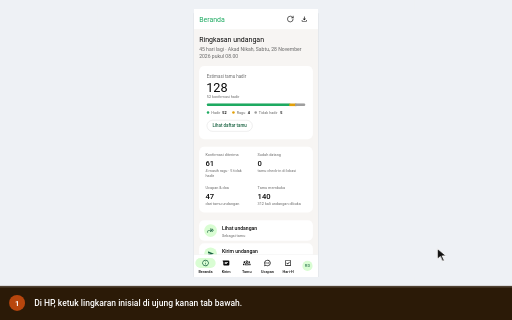
t = 0.00 s
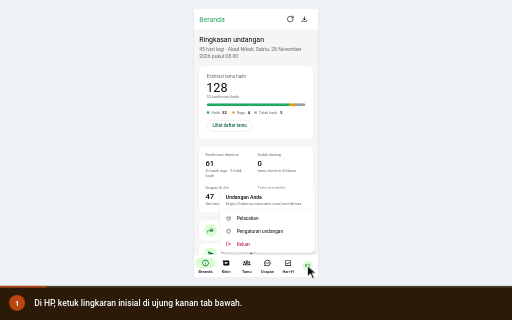
t = 1.67 s
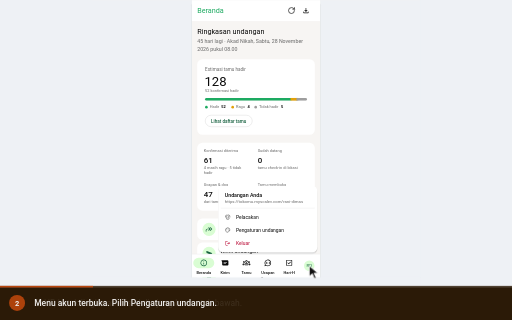
t = 3.33 s
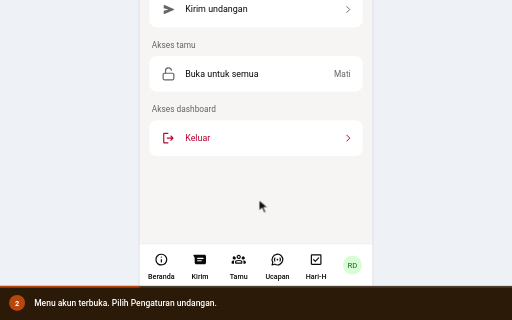
t = 5.00 s
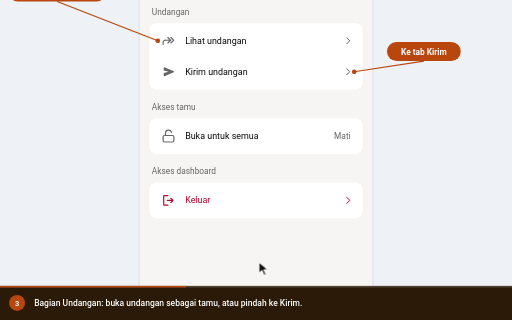
t = 6.67 s
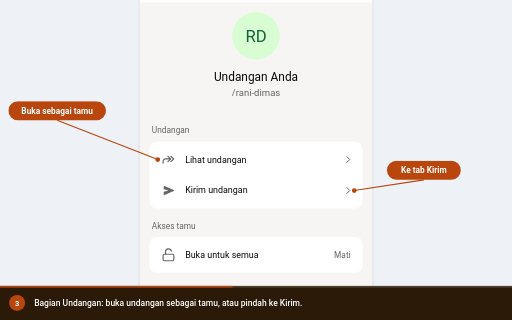
t = 8.33 s

The animated SVG that drew these frames (rendered in a browser with its animation timeline set to each time). Animation: 21 CSS @keyframes rules; frames cover the first 8.33 s, repeats indefinitely.

<svg xmlns="http://www.w3.org/2000/svg" viewBox="0 0 960 600" width="960" height="600" role="img" aria-labelledby="ttl dsc" font-family='Roboto,-apple-system,BlinkMacSystemFont,"Segoe UI",system-ui,sans-serif' data-total="18.8" data-steps="0,3.2,6.4,10,13.6">
<title id="ttl">Membuka Pengaturan undangan dan Buka untuk semua</title>
<desc id="dsc">1. Di HP, ketuk lingkaran inisial di ujung kanan tab bawah. 2. Menu akun terbuka. Pilih Pengaturan undangan. 3. Bagian Undangan: buka undangan sebagai tamu, atau pindah ke Kirim. 4. Ketuk Buka untuk semua: undangan khusus terbuka tanpa tautan tamu. 5. Ketuk lagi untuk kembali khusus tamu. Status kembali Mati.</desc>
<style>#world{transform:translate(-78.14px,-366.14px) scale(1.1163);animation:cam 18.8s infinite}@keyframes cam{0%{transform:translate(182.22px,0px) scale(0.5956);animation-timing-function:cubic-bezier(0.77,0,0.175,1)}3.191%{transform:translate(182.22px,0px) scale(0.5956)}17.021%{transform:translate(182.22px,0px) scale(0.5956);animation-timing-function:cubic-bezier(0.77,0,0.175,1)}20.213%{transform:translate(-78.14px,-437.58px) scale(1.1163)}34.043%{transform:translate(-78.14px,-437.58px) scale(1.1163);animation-timing-function:cubic-bezier(0.77,0,0.175,1)}37.234%{transform:translate(-78.14px,-98.23px) scale(1.1163)}53.191%{transform:translate(-78.14px,-98.23px) scale(1.1163);animation-timing-function:cubic-bezier(0.77,0,0.175,1)}56.383%{transform:translate(-78.14px,-366.14px) scale(1.1163)}72.34%{transform:translate(-78.14px,-366.14px) scale(1.1163);animation-timing-function:cubic-bezier(0.77,0,0.175,1)}75.532%{transform:translate(-78.14px,-366.14px) scale(1.1163)}97.606%{transform:translate(-78.14px,-366.14px) scale(1.1163);animation-timing-function:cubic-bezier(0.77,0,0.175,1)}100%{transform:translate(182.22px,0px) scale(0.5956)}}
#e-menu{transform-origin:662px 837px;opacity:0;transform:scale(.96);animation:v0 18.8s infinite}@keyframes v0{0%{opacity:0;transform:scale(.96)}6.596%{opacity:0;transform:scale(.96);animation-timing-function:cubic-bezier(0.23,1,0.32,1)}7.979%{opacity:1;transform:none}34.043%{opacity:1;transform:none;animation-timing-function:cubic-bezier(0.23,1,0.32,1)}34.894%{opacity:0;transform:scale(.96)}97.606%{opacity:0;transform:scale(.96)}100%{opacity:0;transform:scale(.96)}}
#e-set{transform-box:fill-box;transform-origin:center;opacity:1;animation:v1 18.8s infinite}@keyframes v1{0%{opacity:0}23.617%{opacity:0;animation-timing-function:cubic-bezier(0.23,1,0.32,1)}25%{opacity:1}97.606%{opacity:1}100%{opacity:0}}
#e-off{transform-box:fill-box;transform-origin:center;opacity:1;transform:none;animation:v2 18.8s infinite}@keyframes v2{0%{opacity:0;transform:translateY(8px)}23.617%{opacity:0;transform:translateY(8px);animation-timing-function:cubic-bezier(0.23,1,0.32,1)}25%{opacity:1;transform:none}97.606%{opacity:1;transform:none}100%{opacity:0;transform:translateY(8px)}}
#e-on{transform-box:fill-box;transform-origin:center;opacity:1;transform:none;animation:v3 18.8s infinite}@keyframes v3{0%{opacity:0;transform:translateY(8px)}60.532%{opacity:0;transform:translateY(8px);animation-timing-function:cubic-bezier(0.23,1,0.32,1)}61.915%{opacity:1;transform:none}97.606%{opacity:1;transform:none}100%{opacity:0;transform:translateY(8px)}}
#e-off2{transform-box:fill-box;transform-origin:center;opacity:1;transform:none;animation:v4 18.8s infinite}@keyframes v4{0%{opacity:0;transform:translateY(8px)}79.681%{opacity:0;transform:translateY(8px);animation-timing-function:cubic-bezier(0.23,1,0.32,1)}81.064%{opacity:1;transform:none}97.606%{opacity:1;transform:none}100%{opacity:0;transform:translateY(8px)}}
#e-n1{transform-box:fill-box;transform-origin:center;opacity:0;transform:translateY(8px);animation:v5 18.8s infinite}@keyframes v5{0%{opacity:0;transform:translateY(8px)}34.043%{opacity:0;transform:translateY(8px);animation-timing-function:cubic-bezier(0.23,1,0.32,1)}35.426%{opacity:1;transform:none}53.191%{opacity:1;transform:none;animation-timing-function:cubic-bezier(0.23,1,0.32,1)}54.043%{opacity:0;transform:translateY(8px)}97.606%{opacity:0;transform:translateY(8px)}100%{opacity:0;transform:translateY(8px)}}
#e-n2{transform-box:fill-box;transform-origin:center;opacity:0;transform:translateY(8px);animation:v6 18.8s infinite}@keyframes v6{0%{opacity:0;transform:translateY(8px)}34.043%{opacity:0;transform:translateY(8px);animation-timing-function:cubic-bezier(0.23,1,0.32,1)}35.426%{opacity:1;transform:none}53.191%{opacity:1;transform:none;animation-timing-function:cubic-bezier(0.23,1,0.32,1)}54.043%{opacity:0;transform:translateY(8px)}97.606%{opacity:0;transform:translateY(8px)}100%{opacity:0;transform:translateY(8px)}}
#e-tOn{transform-box:fill-box;transform-origin:center;opacity:0;transform:translateY(24px);animation:v7 18.8s infinite}@keyframes v7{0%{opacity:0;transform:translateY(24px)}60.532%{opacity:0;transform:translateY(24px);animation-timing-function:cubic-bezier(0.23,1,0.32,1)}61.915%{opacity:1;transform:none}72.34%{opacity:1;transform:none;animation-timing-function:cubic-bezier(0.23,1,0.32,1)}73.191%{opacity:0;transform:translateY(24px)}97.606%{opacity:0;transform:translateY(24px)}100%{opacity:0;transform:translateY(24px)}}
#e-tOff{transform-box:fill-box;transform-origin:center;opacity:1;transform:none;animation:v8 18.8s infinite}@keyframes v8{0%{opacity:0;transform:translateY(24px)}79.681%{opacity:0;transform:translateY(24px);animation-timing-function:cubic-bezier(0.23,1,0.32,1)}81.064%{opacity:1;transform:none}97.606%{opacity:1;transform:none}100%{opacity:0;transform:translateY(24px)}}
#cur{animation:cur 18.8s infinite}@keyframes cur{0%{transform:translate(820px,466px);animation-timing-function:cubic-bezier(0.77,0,0.175,1)}5.957%{transform:translate(576.5px,498.5px);animation-timing-function:cubic-bezier(0.77,0,0.175,1)}17.021%{transform:translate(576.5px,498.5px);animation-timing-function:cubic-bezier(0.77,0,0.175,1)}20.213%{transform:translate(660.8px,496.7px);animation-timing-function:cubic-bezier(0.77,0,0.175,1)}22.979%{transform:translate(485.6px,375.1px);animation-timing-function:cubic-bezier(0.77,0,0.175,1)}34.043%{transform:translate(485.6px,375.1px);animation-timing-function:cubic-bezier(0.77,0,0.175,1)}37.234%{transform:translate(485.6px,714.4px);animation-timing-function:cubic-bezier(0.77,0,0.175,1)}53.191%{transform:translate(485.6px,714.4px);animation-timing-function:cubic-bezier(0.77,0,0.175,1)}56.383%{transform:translate(485.6px,446.5px);animation-timing-function:cubic-bezier(0.77,0,0.175,1)}59.894%{transform:translate(480px,209.9px);animation-timing-function:cubic-bezier(0.77,0,0.175,1)}72.34%{transform:translate(480px,209.9px);animation-timing-function:cubic-bezier(0.77,0,0.175,1)}79.043%{transform:translate(480px,209.9px);animation-timing-function:cubic-bezier(0.77,0,0.175,1)}97.606%{transform:translate(480px,209.9px);animation-timing-function:cubic-bezier(0.77,0,0.175,1)}100%{transform:translate(820px,466px);animation-timing-function:cubic-bezier(0.77,0,0.175,1)}}
#r0{opacity:0;transform-origin:576.5px 498.5px;animation:r0 18.8s infinite}@keyframes r0{0%,5.957%{opacity:0;transform:scale(.4);animation-timing-function:cubic-bezier(0.23,1,0.32,1)}6.223%{opacity:1}8.883%{opacity:0;transform:scale(1.5)}100%{opacity:0}}
#r1{opacity:0;transform-origin:485.6px 375.1px;animation:r1 18.8s infinite}@keyframes r1{0%,22.979%{opacity:0;transform:scale(.4);animation-timing-function:cubic-bezier(0.23,1,0.32,1)}23.245%{opacity:1}25.904%{opacity:0;transform:scale(1.5)}100%{opacity:0}}
#r3{opacity:0;transform-origin:480px 209.9px;animation:r3 18.8s infinite}@keyframes r3{0%,59.894%{opacity:0;transform:scale(.4);animation-timing-function:cubic-bezier(0.23,1,0.32,1)}60.16%{opacity:1}62.819%{opacity:0;transform:scale(1.5)}100%{opacity:0}}
#r4{opacity:0;transform-origin:480px 209.9px;animation:r4 18.8s infinite}@keyframes r4{0%,79.043%{opacity:0;transform:scale(.4);animation-timing-function:cubic-bezier(0.23,1,0.32,1)}79.309%{opacity:1}81.968%{opacity:0;transform:scale(1.5)}100%{opacity:0}}
#c0,#n0{opacity:0;animation:c0 18.8s infinite}@keyframes c0{0%{opacity:1}17.021%{opacity:1}18.085%{opacity:0}99.734%{opacity:0}100%{opacity:1}}
#c1,#n1{opacity:0;animation:c1 18.8s infinite}@keyframes c1{0%{opacity:0}17.021%{opacity:0}18.085%{opacity:1}34.043%{opacity:1}35.106%{opacity:0}100%{opacity:0}}
#c2,#n2{opacity:0;animation:c2 18.8s infinite}@keyframes c2{0%{opacity:0}34.043%{opacity:0}35.106%{opacity:1}53.191%{opacity:1}54.255%{opacity:0}100%{opacity:0}}
#c3,#n3{opacity:0;animation:c3 18.8s infinite}@keyframes c3{0%{opacity:0}53.191%{opacity:0}54.255%{opacity:1}72.34%{opacity:1}73.404%{opacity:0}100%{opacity:0}}
#c4,#n4{opacity:1;animation:c4 18.8s infinite}@keyframes c4{0%{opacity:0}72.34%{opacity:0}73.404%{opacity:1}97.606%{opacity:1}98.67%{opacity:0}100%{opacity:0}}
#prog{transform-origin:0 0;transform:scaleX(1);animation:prog 18.8s linear infinite}@keyframes prog{0%{transform:scaleX(0)}97.606%{transform:scaleX(1)}100%{transform:scaleX(1)}}
@media (prefers-reduced-motion:reduce){*{animation:none!important}#cur{display:none}}</style>
<defs><clipPath id="stage"><rect x="0" y="0" width="960" height="536"/></clipPath></defs>
<rect x="0" y="0" width="960" height="600" rx="0" fill="#eef1f5"/>
<g clip-path="url(#stage)"><g id="world">
<rect x="0" y="0" width="1000" height="900" rx="0" fill="#eef1f5"/>
<rect x="305" y="34" width="390" height="844" rx="2" fill="rgba(16,24,40,.08)"/><rect x="302" y="40" width="396" height="844" rx="4" fill="rgba(16,24,40,.04)"/>
<rect x="305" y="28" width="390" height="844" rx="0" fill="#f7f5f3"/>
<g transform="translate(305 28)"><rect x="0" y="64" width="390" height="1100" rx="0" fill="#f7f5f3"/><text x="16" y="103" font-size="22" fill="#0a0a0a">Ringkasan undangan</text><text x="16" y="131" font-size="16" fill="#666666"><tspan x="16" dy="0">45 hari lagi · Akad Nikah, Sabtu, 28 November</tspan><tspan x="16" dy="24">2026 pukul 08.00</tspan></text><rect x="16" y="180" width="358" height="230" rx="16" fill="#fff"/><text x="40" y="217" font-size="14" fill="#666666">Estimasi tamu hadir</text><text x="38" y="262" font-size="40" fill="#0a0a0a">128</text><text x="40" y="281" font-size="12" fill="#666666">52 konfirmasi hadir</text><rect x="40" y="298" width="310" height="8" rx="4" fill="#e5e5e5"/><rect x="40" y="298" width="264" height="8" rx="4" fill="#1daa61"/><rect x="300" y="298" width="21" height="8" rx="0" fill="#e3a008"/><rect x="321" y="298" width="29" height="8" rx="4" fill="#9e9e9e"/><rect x="318" y="298" width="6" height="8" rx="0" fill="#9e9e9e"/><circle cx="44" cy="326" r="4" fill="#1daa61"/><text x="54" y="330" font-size="12" fill="#666666">Hadir</text><text x="89" y="330" font-size="12" font-weight="600" fill="#0a0a0a">52</text><circle cx="124" cy="326" r="4" fill="#e3a008"/><text x="134" y="330" font-size="12" fill="#666666">Ragu</text><text x="169" y="330" font-size="12" font-weight="600" fill="#0a0a0a">4</text><circle cx="194" cy="326" r="4" fill="#9e9e9e"/><text x="204" y="330" font-size="12" fill="#666666">Tidak hadir</text><text x="271" y="330" font-size="12" font-weight="600" fill="#0a0a0a">5</text><rect x="40.5" y="350.5" width="143" height="35" rx="18" fill="#fff" stroke="#cccccc" stroke-width="1"/><text x="112" y="373" font-size="14" font-weight="500" fill="#15603e" text-anchor="middle">Lihat daftar tamu</text><rect x="16" y="434" width="358" height="207" rx="16" fill="#fff"/><text x="36" y="462" font-size="12" fill="#666666">Konfirmasi diterima</text><text x="36" y="495" font-size="24" font-weight="500" fill="#0a0a0a">61</text><text x="36" y="514" font-size="12" fill="#666666"><tspan x="36" dy="0">4 masih ragu · 5 tidak</tspan><tspan x="36" dy="16">hadir</tspan></text><text x="200" y="462" font-size="12" fill="#666666">Sudah datang</text><text x="200" y="495" font-size="24" font-weight="500" fill="#0a0a0a">0</text><text x="200" y="514" font-size="12" fill="#666666"><tspan x="200" dy="0">tamu check-in di lokasi</tspan></text><text x="36" y="566" font-size="12" fill="#666666">Ucapan &amp; doa</text><text x="36" y="599" font-size="24" font-weight="500" fill="#0a0a0a">47</text><text x="36" y="618" font-size="12" fill="#666666"><tspan x="36" dy="0">dari tamu undangan</tspan></text><text x="200" y="566" font-size="12" fill="#666666">Tamu membuka</text><text x="200" y="599" font-size="24" font-weight="500" fill="#0a0a0a">140</text><text x="200" y="618" font-size="12" fill="#666666"><tspan x="200" dy="0">312 kali undangan dibuka</tspan></text><rect x="16" y="665" width="358" height="65" rx="16" fill="#fff"/><circle cx="52" cy="698" r="20" fill="#d9fdd3"/><g transform="translate(40 686) scale(1)" fill="#15603e"><path d="M19.18 11 15.3 7.12a.97.97 0 0 1-.3-.7c0-.28.1-.52.3-.72.2-.18.44-.28.71-.28.28 0 .5.1.69.28l4.6 4.6c.1.1.17.2.21.32a1.2 1.2 0 0 1 0 .76.88.88 0 0 1-.21.32l-4.6 4.6a.9.9 0 0 1-.7.29c-.27-.01-.5-.1-.7-.29a1 1 0 0 1-.31-.7.87.87 0 0 1 .29-.7l3.9-3.9Zm-6 1H7c-.83 0-1.54.3-2.13.88A2.9 2.9 0 0 0 4 15v3c0 .28-.1.52-.29.71A.94.94 0 0 1 3 19a.97.97 0 0 1-.71-.29A.97.97 0 0 1 2 18v-3c0-1.38.49-2.56 1.46-3.54A4.82 4.82 0 0 1 7 10h6.18L10.3 7.12a.97.97 0 0 1-.3-.7c0-.28.1-.52.3-.72.2-.18.44-.28.71-.28.28 0 .5.1.69.28l4.6 4.6c.1.1.17.2.21.32a1.2 1.2 0 0 1 0 .76.88.88 0 0 1-.21.32l-4.6 4.6a.9.9 0 0 1-.7.29c-.27-.01-.5-.1-.7-.29a1 1 0 0 1-.31-.7.87.87 0 0 1 .29-.7l2.9-2.9Z"/></g><text x="88" y="697" font-size="16" font-weight="500" fill="#0a0a0a">Lihat undangan</text><text x="88" y="717" font-size="12" fill="#666666">Sebagai tamu</text><rect x="16" y="738" width="358" height="65" rx="16" fill="#fff"/><circle cx="52" cy="771" r="20" fill="#d9fdd3"/><g transform="translate(40 759) scale(1)" fill="#15603e"><path d="M5.4 19.43a.99.99 0 0 1-.95-.1.93.93 0 0 1-.45-.83V14l8-2-8-2V5.5c0-.37.15-.65.45-.84a1 1 0 0 1 .95-.09l15.4 6.5c.42.19.63.5.63.93 0 .43-.21.74-.63.93l-15.4 6.5Z"/></g><text x="88" y="770" font-size="16" font-weight="500" fill="#0a0a0a">Kirim undangan</text><text x="88" y="790" font-size="12" fill="#666666">Tautan per tamu</text><rect x="16" y="811" width="358" height="65" rx="16" fill="#fff"/><circle cx="52" cy="844" r="20" fill="#d9fdd3"/><g transform="translate(40 832) scale(1)" fill="none" stroke="#15603e" stroke-width="2" stroke-linecap="round" stroke-linejoin="round"><path d="M3 7V5a2 2 0 0 1 2-2h2"/><path d="M17 3h2a2 2 0 0 1 2 2v2"/><path d="M21 17v2a2 2 0 0 1-2 2h-2"/><path d="M7 21H5a2 2 0 0 1-2-2v-2"/><path d="M7 12h10"/></g><text x="88" y="843" font-size="16" font-weight="500" fill="#0a0a0a">Scan tamu datang</text><text x="88" y="863" font-size="12" fill="#666666">Di lokasi acara</text><text x="16" y="923" font-size="16" font-weight="500" fill="#0a0a0a">Kabar terbaru</text><text x="362" y="923" font-size="14" font-weight="500" fill="#15603e" text-anchor="end">Lihat semua</text><rect x="16" y="944" width="358" height="152" rx="16" fill="#fff"/><circle cx="61" cy="984" r="24" fill="#e8e0ff"/><text x="61" y="990" font-size="17" fill="#5e47de" text-anchor="middle">DL</text><text x="100" y="979" font-size="16" fill="#0a0a0a">Dewi Lestari</text><text x="351" y="979" font-size="12" font-weight="500" fill="#666666" text-anchor="end">12 Okt</text><g transform="translate(100 989) scale(0.6667)" fill="#15603e"><path d="M16.14 5.86a1 1 0 0 0-1.41.15l-7.99 9.86-3.25-3.29a.99.99 0 0 0-1.41 0 .99.99 0 0 0 0 1.41l4.03 4.09c.19.19.45.3.71.3h.05a1 1 0 0 0 .73-.37l8.7-10.73a1 1 0 0 0-.15-1.41l-.01-.01Z"/></g><text x="119" y="1002" font-size="14" fill="#15603e">Hadir</text><text x="157" y="1002" font-size="14" fill="#666666">· Selamat ya Rani &amp; Dimas, se…</text><circle cx="61" cy="1056" r="24" fill="#caecfa"/><text x="61" y="1062" font-size="17" fill="#027eb5" text-anchor="middle">RH</text><text x="100" y="1051" font-size="16" fill="#0a0a0a">Rudi Hartono</text><text x="351" y="1051" font-size="12" font-weight="500" fill="#666666" text-anchor="end">11 Okt</text><g transform="translate(100 1061) scale(0.6667)" fill="#555"><path d="m12 13.4-4.9 4.9a.95.95 0 0 1-.7.27.95.95 0 0 1-.7-.27.95.95 0 0 1-.28-.7c0-.28.1-.52.28-.7l4.9-4.9-4.9-4.9a.95.95 0 0 1-.28-.7.95.95 0 0 1 .97-.98c.3 0 .53.1.71.28l4.9 4.9 4.9-4.9a.95.95 0 0 1 .7-.27c.28 0 .52.09.7.27.18.18.27.42.27.7 0 .28-.09.52-.27.7L13.4 12l4.9 4.9c.18.18.27.42.27.7 0 .28-.09.52-.27.7a.95.95 0 0 1-.7.27.95.95 0 0 1-.7-.27L12 13.4Z"/></g><text x="119" y="1074" font-size="14" fill="#555">Tidak hadir</text><text x="194" y="1074" font-size="14" fill="#666666">· Maaf belum bisa data…</text><rect x="0" y="0" width="390" height="64" rx="0" fill="#fff"/><text x="16" y="40" font-size="22" fill="#1daa61">Beranda</text><g transform="translate(291 20) scale(1)" fill="none" stroke="#0a0a0a" stroke-width="2" stroke-linecap="round" stroke-linejoin="round"><path d="M21 12a9 9 0 1 1-9-9c2.52 0 4.93 1 6.74 2.74L21 8"/><path d="M21 3v5h-5"/></g><g transform="translate(335 20) scale(1)" fill="#0a0a0a"><path d="M12 15.57a1.1 1.1 0 0 1-.38-.06.88.88 0 0 1-.32-.21l-3.6-3.6a.92.92 0 0 1-.29-.7 1.03 1.03 0 0 1 1-1.01c.28-.01.52.08.71.29L11 12.14V5c0-.28.1-.52.29-.71.19-.2.43-.29.71-.29.28 0 .52.1.71.29.2.19.29.43.29.71v7.15l1.88-1.88c.2-.2.43-.3.7-.28a1.02 1.02 0 0 1 1 1.01c.02.27-.08.5-.28.7l-3.6 3.6a.8.8 0 0 1-.32.21 1.1 1.1 0 0 1-.38.06ZM6 20c-.55 0-1.02-.2-1.41-.59-.4-.39-.59-.86-.59-1.41v-2c0-.28.1-.52.29-.71.19-.2.43-.29.71-.29.28 0 .52.1.71.29.2.19.29.43.29.71v2h12v-2c0-.28.1-.52.29-.71.19-.2.43-.29.71-.29.28 0 .52.1.71.29.2.19.29.43.29.71v2c0 .55-.2 1.02-.59 1.41-.39.4-.86.59-1.41.59H6Z"/></g><rect x="0" y="773" width="390" height="71" rx="0" fill="#fff"/><line x1="0" y1="773.5" x2="390" y2="773.5" stroke="#e6e6e6" stroke-width="1"/><rect x="4" y="784" width="64" height="32" rx="16" fill="#d9fdd3"/><g transform="translate(24 788) scale(1)" fill="#15603e"><path d="M12 17c.28 0 .52-.1.71-.29.2-.19.29-.43.29-.71v-4c0-.28-.1-.52-.29-.71A.97.97 0 0 0 12 11c-.28 0-.52.1-.71.29A.94.94 0 0 0 11 12v4c0 .28.1.52.29.71.19.2.43.29.71.29Zm0-8c.28 0 .52-.1.71-.29.2-.19.29-.43.29-.71 0-.28-.1-.52-.29-.71A.97.97 0 0 0 12 7c-.28 0-.52.1-.71.29A.94.94 0 0 0 11 8c0 .28.1.52.29.71.19.2.43.29.71.29Zm0 13a10.1 10.1 0 0 1-9.21-6.1A9.74 9.74 0 0 1 2 12a10.1 10.1 0 0 1 6.1-9.21A9.74 9.74 0 0 1 12 2a10.1 10.1 0 0 1 9.21 6.1c.53 1.22.79 2.52.79 3.9s-.26 2.68-.79 3.9a10.1 10.1 0 0 1-5.31 5.31A9.74 9.74 0 0 1 12 22Zm0-2c2.23 0 4.13-.77 5.68-2.32A7.72 7.72 0 0 0 20 12a7.7 7.7 0 0 0-2.32-5.67A7.72 7.72 0 0 0 12 4a7.7 7.7 0 0 0-5.67 2.33A7.72 7.72 0 0 0 4 12c0 2.23.78 4.13 2.33 5.68A7.72 7.72 0 0 0 12 20Z"/></g><text x="36" y="833" font-size="12" font-weight="500" fill="#0a0a0a" text-anchor="middle">Beranda</text><g transform="translate(89 788) scale(1)" fill="#0a0a0a"><path fill-rule="evenodd" d="M22 6.67C22 5.19 20.8 4 19.33 4H1.8a1 1 0 0 0-.85 1.53L3 9v8.33C3 18.81 4.2 20 5.67 20h13.66c1.48 0 2.67-1.2 2.67-2.67V6.67ZM7 10a1 1 0 0 1 1-1h9a1 1 0 1 1 0 2H8a1 1 0 0 1-1-1Zm1 3a1 1 0 1 0 0 2h6a1 1 0 1 0 0-2H8Z" clip-rule="evenodd"/></g><text x="101" y="833" font-size="12" font-weight="500" fill="#0a0a0a" text-anchor="middle">Kirim</text><g transform="translate(154 788) scale(1)" fill="#0a0a0a"><path fill-rule="evenodd" d="M6.37 18.67a1.81 1.81 0 0 1-.58-1.24c-.01-.5-.03-1.5.03-1.94a2.7 2.7 0 0 1 .4-1.1 2.84 2.84 0 0 1 .9-.82c.46-.28.98-.46 1.4-.58A12.2 12.2 0 0 1 12 12.5a12.69 12.69 0 0 1 3.47.49 5.76 5.76 0 0 1 1.52.65c.28.19.56.44.78.76a2.41 2.41 0 0 1 .41 1.1c.06.43.04 1.43.03 1.93a1.9 1.9 0 0 1-.58 1.24c-.22.2-.48.33-.75.33H7.12c-.27 0-.53-.13-.75-.33Zm13.6-3.27c.04.6.03.86.02 1.6v.49a4.58 4.58 0 0 1-.3 1.51h2.97c.72 0 1.31-1.85 1.33-2.58.01-.4.02-.13-.02-.46a2.34 2.34 0 0 0-.95-1.6 4.27 4.27 0 0 0-1.41-.68h-.02v-.01a7.72 7.72 0 0 0-2.35-.27 4.18 4.18 0 0 1 .72 2Zm-2.04-3.95a2.65 2.65 0 0 0 3.16.06 2.67 2.67 0 1 0-3.16-.06ZM14.9 9.62A3.54 3.54 0 0 0 15.5 7a3.56 3.56 0 1 0-.61 2.62Zm-7.88.4a2.67 2.67 0 1 0-5.16-1.38 2.67 2.67 0 0 0 5.16 1.38Zm-4.42 3.6-.18.05h-.03a4.3 4.3 0 0 0-1.41.69 2.3 2.3 0 0 0-.95 1.6c-.04.33-.03 1.06-.02 1.46.02.73.61 1.58 1.33 1.58H4.3a4.58 4.58 0 0 1-.3-1.51V17c-.01-.74-.02-1 .03-1.6 0-.05 0-.1.02-.15a4.48 4.48 0 0 1 .7-1.85 7.22 7.22 0 0 0-2.16.22Zm9.4.88c-1.21 0-2.22.2-2.92.4-.37.12-.68.23-.91.38-.23.13-.3.25-.34.34a.7.7 0 0 0-.03.14s0-.01 0 0L7.79 17h8.42v-1.24c-.01-.01 0 .01 0 0a.7.7 0 0 0-.04-.14c-.03-.09-.11-.2-.34-.34a3.84 3.84 0 0 0-.91-.37c-.7-.2-1.7-.41-2.92-.41ZM12 6a1.55 1.55 0 1 0 0 3.11c.86 0 1.56-.7 1.56-1.55C13.56 6.7 12.86 6 12 6Z" clip-rule="evenodd"/></g><text x="166" y="833" font-size="12" font-weight="500" fill="#0a0a0a" text-anchor="middle">Tamu</text><g transform="translate(219 788) scale(1)" fill="#0a0a0a"><path fill-rule="evenodd" d="M15.83 8.63A1 1 0 0 1 17.2 9a5.98 5.98 0 0 1 0 6 1 1 0 0 1-1.73-1 3.98 3.98 0 0 0 0-4 1 1 0 0 1 .36-1.37Zm-7.66 0A1 1 0 0 1 8.53 10a3.98 3.98 0 0 0 0 4 1 1 0 0 1-1.73 1 5.98 5.98 0 0 1 0-6 1 1 0 0 1 1.37-.37Z" clip-rule="evenodd"/><path d="M13.5 12a1.5 1.5 0 1 1-3 0 1.5 1.5 0 0 1 3 0Z"/><path fill-rule="evenodd" d="m5.33 16.48-.23.8c-.24.77-.48 1.6-.68 2.3.7-.2 1.53-.44 2.3-.68l.8-.23.72.39a8 8 0 1 0-3.3-3.3l.4.72Zm-2.15.22A48.91 48.91 0 0 0 2 21a1 1 0 0 0 1 1c.31 0 2.46-.63 4.3-1.18a10 10 0 1 0-4.12-4.12Z" clip-rule="evenodd"/></g><text x="231" y="833" font-size="12" font-weight="500" fill="#0a0a0a" text-anchor="middle">Ucapan</text><g transform="translate(284 788) scale(1)" fill="#0a0a0a"><path d="m10.6 13.4-2.15-2.15a.95.95 0 0 0-.7-.28.95.95 0 0 0-.97.97c0 .3.09.53.27.71L9.9 15.5a.96.96 0 0 0 1.4 0l5.65-5.65a.95.95 0 0 0 .28-.7.95.95 0 0 0-.98-.97.96.96 0 0 0-.7.27L10.6 13.4ZM5 21c-.55 0-1.02-.2-1.41-.59-.4-.39-.59-.86-.59-1.41V5c0-.55.2-1.02.59-1.41C3.98 3.19 4.45 3 5 3h14c.55 0 1.02.2 1.41.59.4.39.59.86.59 1.41v14c0 .55-.2 1.02-.59 1.41-.39.4-.86.59-1.41.59H5Zm0-2h14V5H5v14Z"/></g><text x="296" y="833" font-size="12" font-weight="500" fill="#0a0a0a" text-anchor="middle">Hari-H</text><circle cx="357" cy="809" r="16" fill="#d9fdd3"/><text x="357" y="813.5" font-size="13" fill="#15603e" text-anchor="middle">RD</text></g>
<g id="e-menu"><g transform="translate(305 28)"><rect x="80" y="571" width="302" height="203" rx="16" fill="rgba(0,0,0,.08)"/><rect x="79" y="567" width="304" height="204" rx="17" fill="rgba(0,0,0,.06)"/><rect x="80" y="565" width="302" height="203" rx="16" fill="#fff"/><text x="100" y="599" font-size="16" font-weight="500" fill="#0a0a0a">Undangan Anda</text><text x="100" y="617" font-size="13" fill="#666666">https://tokomu.myscalev.com/rani-dimas</text><line x1="88" y1="633.5" x2="374" y2="633.5" stroke="#e6e6e6" stroke-width="1"/><g transform="translate(100 651) scale(0.75)" fill="#666666"><path d="M13.56 3.14c.1-.55.62-.92 1.15-.77a10 10 0 0 1 6.98 12.1.91.91 0 0 1-1.23.6c-.52-.18-.78-.75-.66-1.3a8 8 0 0 0-5.44-9.41c-.53-.17-.9-.68-.8-1.22Zm5.34 14.65c.42.35.48.98.08 1.37a10 10 0 0 1-13.96 0c-.4-.39-.34-1.02.08-1.38a1.11 1.11 0 0 1 1.46.09 8 8 0 0 0 10.88 0c.4-.38 1.03-.44 1.45-.09ZM3.54 15.08c-.52.19-1.1-.08-1.23-.62A10 10 0 0 1 9.29 2.37c.53-.15 1.05.22 1.15.77.1.54-.27 1.05-.8 1.22a8 8 0 0 0-5.44 9.42c.12.54-.14 1.1-.66 1.3Z"/><path fill-rule="evenodd" d="M12 16a4 4 0 1 0 0-8 4 4 0 0 0 0 8Zm0 2a6 6 0 1 0 0-12 6 6 0 0 0 0 12Z" clip-rule="evenodd"/></g><text x="134" y="665" font-size="15" fill="#0a0a0a">Pelacakan</text><g transform="translate(100 691) scale(0.75)" fill="#666666"><path d="M12 22a10.14 10.14 0 0 1-9.21-6.13A9.68 9.68 0 0 1 2 12c0-1.38.27-2.68.81-3.9a10.13 10.13 0 0 1 5.44-5.31 10.36 10.36 0 0 1 10.84 1.8 8.9 8.9 0 0 1 2.12 2.87 8.2 8.2 0 0 1 .79 3.59c0 1.92-.58 3.39-1.75 4.41A6.21 6.21 0 0 1 16 17h-1.85c-.15 0-.25.04-.31.13a.47.47 0 0 0-.09.27c0 .2.13.49.38.86.24.38.37.8.37 1.29 0 .83-.23 1.45-.69 1.85-.46.4-1.06.6-1.81.6Zm-5.5-9A1.46 1.46 0 0 0 8 11.5 1.46 1.46 0 0 0 6.5 10 1.46 1.46 0 0 0 5 11.5 1.46 1.46 0 0 0 6.5 13Zm3-4A1.46 1.46 0 0 0 11 7.5 1.46 1.46 0 0 0 9.5 6 1.46 1.46 0 0 0 8 7.5 1.46 1.46 0 0 0 9.5 9Zm5 0A1.46 1.46 0 0 0 16 7.5 1.46 1.46 0 0 0 14.5 6 1.46 1.46 0 0 0 13 7.5 1.46 1.46 0 0 0 14.5 9Zm3 4a1.46 1.46 0 0 0 1.5-1.5 1.46 1.46 0 0 0-1.5-1.5 1.46 1.46 0 0 0-1.5 1.5 1.46 1.46 0 0 0 1.5 1.5ZM12 20c.15 0 .27-.04.36-.13.1-.08.14-.19.14-.32 0-.23-.13-.5-.38-.82-.24-.32-.37-.8-.37-1.43 0-.7.24-1.26.72-1.68a2.62 2.62 0 0 1 1.78-.62H16a4.3 4.3 0 0 0 2.82-.96c.79-.64 1.18-1.64 1.18-2.99a6.4 6.4 0 0 0-2.31-5.04A8.09 8.09 0 0 0 12.2 4C9.93 4 8 4.78 6.4 6.33A7.6 7.6 0 0 0 4 12c0 2.22.78 4.1 2.34 5.66A7.71 7.71 0 0 0 12 20Z"/></g><text x="134" y="705" font-size="15" fill="#0a0a0a">Pengaturan undangan</text><g transform="translate(100 731) scale(0.75)" fill="#b80531"><path d="M5 21c-.55 0-1.02-.2-1.41-.59-.4-.39-.59-.86-.59-1.41V5c0-.55.2-1.02.59-1.41C3.98 3.19 4.45 3 5 3h6c.28 0 .52.1.71.29.2.19.29.43.29.71 0 .28-.1.52-.29.71A.94.94 0 0 1 11 5H5v14h6c.28 0 .52.1.71.29.2.19.29.43.29.71 0 .28-.1.52-.29.71A.94.94 0 0 1 11 21H5Zm12.18-8H10a.97.97 0 0 1-.71-.29A.97.97 0 0 1 9 12c0-.28.1-.52.29-.71.19-.2.43-.29.71-.29h7.18L15.3 9.12a1 1 0 0 1 .7-1.69c.28 0 .52.1.73.3l3.57 3.57a.96.96 0 0 1 0 1.4l-3.57 3.57c-.2.2-.44.3-.72.3a1.08 1.08 0 0 1-.71-.32.97.97 0 0 1-.26-.71c0-.28.1-.5.29-.69L17.18 13Z"/></g><text x="134" y="745" font-size="15" fill="#b80531">Keluar</text></g></g>
<g id="e-set"><g transform="translate(305 28)"><rect x="0" y="0" width="390" height="844" rx="0" fill="#f7f5f3"/><rect x="0" y="0" width="390" height="64" rx="0" fill="#fff"/><text x="16" y="40" font-size="22" fill="#1daa61">Pengaturan</text><g transform="translate(291 20) scale(1)" fill="none" stroke="#0a0a0a" stroke-width="2" stroke-linecap="round" stroke-linejoin="round"><path d="M21 12a9 9 0 1 1-9-9c2.52 0 4.93 1 6.74 2.74L21 8"/><path d="M21 3v5h-5"/></g><g transform="translate(335 20) scale(1)" fill="#0a0a0a"><path d="M12 15.57a1.1 1.1 0 0 1-.38-.06.88.88 0 0 1-.32-.21l-3.6-3.6a.92.92 0 0 1-.29-.7 1.03 1.03 0 0 1 1-1.01c.28-.01.52.08.71.29L11 12.14V5c0-.28.1-.52.29-.71.19-.2.43-.29.71-.29.28 0 .52.1.71.29.2.19.29.43.29.71v7.15l1.88-1.88c.2-.2.43-.3.7-.28a1.02 1.02 0 0 1 1 1.01c.02.27-.08.5-.28.7l-3.6 3.6a.8.8 0 0 1-.32.21 1.1 1.1 0 0 1-.38.06ZM6 20c-.55 0-1.02-.2-1.41-.59-.4-.39-.59-.86-.59-1.41v-2c0-.28.1-.52.29-.71.19-.2.43-.29.71-.29.28 0 .52.1.71.29.2.19.29.43.29.71v2h12v-2c0-.28.1-.52.29-.71.19-.2.43-.29.71-.29.28 0 .52.1.71.29.2.19.29.43.29.71v2c0 .55-.2 1.02-.59 1.41-.39.4-.86.59-1.41.59H6Z"/></g><circle cx="195" cy="120" r="40" fill="#d9fdd3"/><text x="195" y="130" font-size="28" fill="#15603e" text-anchor="middle">RD</text><text x="195" y="196" font-size="20" fill="#0a0a0a" text-anchor="middle">Undangan Anda</text><text x="195" y="222" font-size="16" fill="#666666" text-anchor="middle">/rani-dimas</text><text x="20" y="284" font-size="14" fill="#666666">Undangan</text><rect x="16" y="298" width="358" height="112" rx="12" fill="#fff"/><g transform="translate(36 316) scale(1)" fill="#666666"><path d="M19.18 11 15.3 7.12a.97.97 0 0 1-.3-.7c0-.28.1-.52.3-.72.2-.18.44-.28.71-.28.28 0 .5.1.69.28l4.6 4.6c.1.1.17.2.21.32a1.2 1.2 0 0 1 0 .76.88.88 0 0 1-.21.32l-4.6 4.6a.9.9 0 0 1-.7.29c-.27-.01-.5-.1-.7-.29a1 1 0 0 1-.31-.7.87.87 0 0 1 .29-.7l3.9-3.9Zm-6 1H7c-.83 0-1.54.3-2.13.88A2.9 2.9 0 0 0 4 15v3c0 .28-.1.52-.29.71A.94.94 0 0 1 3 19a.97.97 0 0 1-.71-.29A.97.97 0 0 1 2 18v-3c0-1.38.49-2.56 1.46-3.54A4.82 4.82 0 0 1 7 10h6.18L10.3 7.12a.97.97 0 0 1-.3-.7c0-.28.1-.52.3-.72.2-.18.44-.28.71-.28.28 0 .5.1.69.28l4.6 4.6c.1.1.17.2.21.32a1.2 1.2 0 0 1 0 .76.88.88 0 0 1-.21.32l-4.6 4.6a.9.9 0 0 1-.7.29c-.27-.01-.5-.1-.7-.29a1 1 0 0 1-.31-.7.87.87 0 0 1 .29-.7l2.9-2.9Z"/></g><text x="76" y="333" font-size="15" fill="#0a0a0a">Lihat undangan</text><g transform="translate(340 318) scale(0.8333)" fill="none" stroke="#666666" stroke-width="2" stroke-linecap="round" stroke-linejoin="round"><path d="m9 18 6-6-6-6"/></g><g transform="translate(36 368) scale(1)" fill="#666666"><path d="M5.4 19.43a.99.99 0 0 1-.95-.1.93.93 0 0 1-.45-.83V14l8-2-8-2V5.5c0-.37.15-.65.45-.84a1 1 0 0 1 .95-.09l15.4 6.5c.42.19.63.5.63.93 0 .43-.21.74-.63.93l-15.4 6.5Z"/></g><text x="76" y="385" font-size="15" fill="#0a0a0a">Kirim undangan</text><g transform="translate(340 370) scale(0.8333)" fill="none" stroke="#666666" stroke-width="2" stroke-linecap="round" stroke-linejoin="round"><path d="m9 18 6-6-6-6"/></g><text x="20" y="444" font-size="14" fill="#666666">Akses tamu</text><rect x="16" y="458" width="358" height="60" rx="12" fill="#fff"/><g transform="translate(36 476) scale(1)" fill="none" stroke="#666666" stroke-width="2" stroke-linecap="round" stroke-linejoin="round"><rect width="18" height="11" x="3" y="11" rx="2" ry="2"/><path d="M7 11V7a5 5 0 0 1 9.9-1"/></g><text x="76" y="493" font-size="15" fill="#0a0a0a">Buka untuk semua</text><text x="20" y="552" font-size="14" fill="#666666">Akses dashboard</text><rect x="16" y="566" width="358" height="60" rx="12" fill="#fff"/><g transform="translate(36 584) scale(1)" fill="#b80531"><path d="M5 21c-.55 0-1.02-.2-1.41-.59-.4-.39-.59-.86-.59-1.41V5c0-.55.2-1.02.59-1.41C3.98 3.19 4.45 3 5 3h6c.28 0 .52.1.71.29.2.19.29.43.29.71 0 .28-.1.52-.29.71A.94.94 0 0 1 11 5H5v14h6c.28 0 .52.1.71.29.2.19.29.43.29.71 0 .28-.1.52-.29.71A.94.94 0 0 1 11 21H5Zm12.18-8H10a.97.97 0 0 1-.71-.29A.97.97 0 0 1 9 12c0-.28.1-.52.29-.71.19-.2.43-.29.71-.29h7.18L15.3 9.12a1 1 0 0 1 .7-1.69c.28 0 .52.1.73.3l3.57 3.57a.96.96 0 0 1 0 1.4l-3.57 3.57c-.2.2-.44.3-.72.3a1.08 1.08 0 0 1-.71-.32.97.97 0 0 1-.26-.71c0-.28.1-.5.29-.69L17.18 13Z"/></g><text x="76" y="601" font-size="15" fill="#b80531">Keluar</text><g transform="translate(340 586) scale(0.8333)" fill="none" stroke="#b80531" stroke-width="2" stroke-linecap="round" stroke-linejoin="round"><path d="m9 18 6-6-6-6"/></g><rect x="0" y="773" width="390" height="71" rx="0" fill="#fff"/><line x1="0" y1="773.5" x2="390" y2="773.5" stroke="#e6e6e6" stroke-width="1"/><g transform="translate(24 788) scale(1)" fill="#0a0a0a"><path d="M12 17c.28 0 .52-.1.71-.29.2-.19.29-.43.29-.71v-4c0-.28-.1-.52-.29-.71A.97.97 0 0 0 12 11c-.28 0-.52.1-.71.29A.94.94 0 0 0 11 12v4c0 .28.1.52.29.71.19.2.43.29.71.29Zm0-8c.28 0 .52-.1.71-.29.2-.19.29-.43.29-.71 0-.28-.1-.52-.29-.71A.97.97 0 0 0 12 7c-.28 0-.52.1-.71.29A.94.94 0 0 0 11 8c0 .28.1.52.29.71.19.2.43.29.71.29Zm0 13a10.1 10.1 0 0 1-9.21-6.1A9.74 9.74 0 0 1 2 12a10.1 10.1 0 0 1 6.1-9.21A9.74 9.74 0 0 1 12 2a10.1 10.1 0 0 1 9.21 6.1c.53 1.22.79 2.52.79 3.9s-.26 2.68-.79 3.9a10.1 10.1 0 0 1-5.31 5.31A9.74 9.74 0 0 1 12 22Zm0-2c2.23 0 4.13-.77 5.68-2.32A7.72 7.72 0 0 0 20 12a7.7 7.7 0 0 0-2.32-5.67A7.72 7.72 0 0 0 12 4a7.7 7.7 0 0 0-5.67 2.33A7.72 7.72 0 0 0 4 12c0 2.23.78 4.13 2.33 5.68A7.72 7.72 0 0 0 12 20Z"/></g><text x="36" y="833" font-size="12" font-weight="500" fill="#0a0a0a" text-anchor="middle">Beranda</text><g transform="translate(89 788) scale(1)" fill="#0a0a0a"><path fill-rule="evenodd" d="M22 6.67C22 5.19 20.8 4 19.33 4H1.8a1 1 0 0 0-.85 1.53L3 9v8.33C3 18.81 4.2 20 5.67 20h13.66c1.48 0 2.67-1.2 2.67-2.67V6.67ZM7 10a1 1 0 0 1 1-1h9a1 1 0 1 1 0 2H8a1 1 0 0 1-1-1Zm1 3a1 1 0 1 0 0 2h6a1 1 0 1 0 0-2H8Z" clip-rule="evenodd"/></g><text x="101" y="833" font-size="12" font-weight="500" fill="#0a0a0a" text-anchor="middle">Kirim</text><g transform="translate(154 788) scale(1)" fill="#0a0a0a"><path fill-rule="evenodd" d="M6.37 18.67a1.81 1.81 0 0 1-.58-1.24c-.01-.5-.03-1.5.03-1.94a2.7 2.7 0 0 1 .4-1.1 2.84 2.84 0 0 1 .9-.82c.46-.28.98-.46 1.4-.58A12.2 12.2 0 0 1 12 12.5a12.69 12.69 0 0 1 3.47.49 5.76 5.76 0 0 1 1.52.65c.28.19.56.44.78.76a2.41 2.41 0 0 1 .41 1.1c.06.43.04 1.43.03 1.93a1.9 1.9 0 0 1-.58 1.24c-.22.2-.48.33-.75.33H7.12c-.27 0-.53-.13-.75-.33Zm13.6-3.27c.04.6.03.86.02 1.6v.49a4.58 4.58 0 0 1-.3 1.51h2.97c.72 0 1.31-1.85 1.33-2.58.01-.4.02-.13-.02-.46a2.34 2.34 0 0 0-.95-1.6 4.27 4.27 0 0 0-1.41-.68h-.02v-.01a7.72 7.72 0 0 0-2.35-.27 4.18 4.18 0 0 1 .72 2Zm-2.04-3.95a2.65 2.65 0 0 0 3.16.06 2.67 2.67 0 1 0-3.16-.06ZM14.9 9.62A3.54 3.54 0 0 0 15.5 7a3.56 3.56 0 1 0-.61 2.62Zm-7.88.4a2.67 2.67 0 1 0-5.16-1.38 2.67 2.67 0 0 0 5.16 1.38Zm-4.42 3.6-.18.05h-.03a4.3 4.3 0 0 0-1.41.69 2.3 2.3 0 0 0-.95 1.6c-.04.33-.03 1.06-.02 1.46.02.73.61 1.58 1.33 1.58H4.3a4.58 4.58 0 0 1-.3-1.51V17c-.01-.74-.02-1 .03-1.6 0-.05 0-.1.02-.15a4.48 4.48 0 0 1 .7-1.85 7.22 7.22 0 0 0-2.16.22Zm9.4.88c-1.21 0-2.22.2-2.92.4-.37.12-.68.23-.91.38-.23.13-.3.25-.34.34a.7.7 0 0 0-.03.14s0-.01 0 0L7.79 17h8.42v-1.24c-.01-.01 0 .01 0 0a.7.7 0 0 0-.04-.14c-.03-.09-.11-.2-.34-.34a3.84 3.84 0 0 0-.91-.37c-.7-.2-1.7-.41-2.92-.41ZM12 6a1.55 1.55 0 1 0 0 3.11c.86 0 1.56-.7 1.56-1.55C13.56 6.7 12.86 6 12 6Z" clip-rule="evenodd"/></g><text x="166" y="833" font-size="12" font-weight="500" fill="#0a0a0a" text-anchor="middle">Tamu</text><g transform="translate(219 788) scale(1)" fill="#0a0a0a"><path fill-rule="evenodd" d="M15.83 8.63A1 1 0 0 1 17.2 9a5.98 5.98 0 0 1 0 6 1 1 0 0 1-1.73-1 3.98 3.98 0 0 0 0-4 1 1 0 0 1 .36-1.37Zm-7.66 0A1 1 0 0 1 8.53 10a3.98 3.98 0 0 0 0 4 1 1 0 0 1-1.73 1 5.98 5.98 0 0 1 0-6 1 1 0 0 1 1.37-.37Z" clip-rule="evenodd"/><path d="M13.5 12a1.5 1.5 0 1 1-3 0 1.5 1.5 0 0 1 3 0Z"/><path fill-rule="evenodd" d="m5.33 16.48-.23.8c-.24.77-.48 1.6-.68 2.3.7-.2 1.53-.44 2.3-.68l.8-.23.72.39a8 8 0 1 0-3.3-3.3l.4.72Zm-2.15.22A48.91 48.91 0 0 0 2 21a1 1 0 0 0 1 1c.31 0 2.46-.63 4.3-1.18a10 10 0 1 0-4.12-4.12Z" clip-rule="evenodd"/></g><text x="231" y="833" font-size="12" font-weight="500" fill="#0a0a0a" text-anchor="middle">Ucapan</text><g transform="translate(284 788) scale(1)" fill="#0a0a0a"><path d="m10.6 13.4-2.15-2.15a.95.95 0 0 0-.7-.28.95.95 0 0 0-.97.97c0 .3.09.53.27.71L9.9 15.5a.96.96 0 0 0 1.4 0l5.65-5.65a.95.95 0 0 0 .28-.7.95.95 0 0 0-.98-.97.96.96 0 0 0-.7.27L10.6 13.4ZM5 21c-.55 0-1.02-.2-1.41-.59-.4-.39-.59-.86-.59-1.41V5c0-.55.2-1.02.59-1.41C3.98 3.19 4.45 3 5 3h14c.55 0 1.02.2 1.41.59.4.39.59.86.59 1.41v14c0 .55-.2 1.02-.59 1.41-.39.4-.86.59-1.41.59H5Zm0-2h14V5H5v14Z"/></g><text x="296" y="833" font-size="12" font-weight="500" fill="#0a0a0a" text-anchor="middle">Hari-H</text><circle cx="357" cy="809" r="16" fill="#d9fdd3"/><text x="357" y="813.5" font-size="13" fill="#15603e" text-anchor="middle">RD</text></g></g>
<g id="e-off"><g transform="translate(305 28)"><rect x="300" y="478" width="66" height="24" rx="0" fill="#fff"/><text x="354" y="493" font-size="14" fill="#666666" text-anchor="end">Mati</text></g></g>
<g id="e-on"><g transform="translate(305 28)"><rect x="300" y="478" width="66" height="24" rx="0" fill="#fff"/><text x="354" y="493" font-size="14" fill="#666666" text-anchor="end">Aktif</text></g></g>
<g id="e-off2"><g transform="translate(305 28)"><rect x="300" y="478" width="66" height="24" rx="0" fill="#fff"/><text x="354" y="493" font-size="14" fill="#666666" text-anchor="end">Mati</text></g></g>
<g id="e-n1"><line x1="166" y1="290" x2="335" y2="356" stroke="#b8460d" stroke-width="2"/><circle cx="335" cy="356" r="4" fill="#b8460d"/><rect x="84" y="258" width="164" height="32" rx="16" fill="#b8460d"/><text x="166" y="279" font-size="14" font-weight="600" fill="#ffffff" text-anchor="middle">Buka sebagai tamu</text></g>
<g id="e-n2"><line x1="782" y1="390" x2="665" y2="408" stroke="#b8460d" stroke-width="2"/><circle cx="665" cy="408" r="4" fill="#b8460d"/><rect x="720" y="358" width="124" height="32" rx="16" fill="#b8460d"/><text x="782" y="379" font-size="14" font-weight="600" fill="#ffffff" text-anchor="middle">Ke tab Kirim</text></g>
<g id="e-tOn"><g transform="translate(305 28)"><rect x="103.5" y="708" width="183" height="48" rx="4" fill="#242626"/><text x="195" y="737" font-size="14" fill="#fff" text-anchor="middle">Terbuka untuk semua.</text></g></g>
<g id="e-tOff"><g transform="translate(305 28)"><rect x="103.5" y="708" width="183" height="48" rx="4" fill="#242626"/><text x="195" y="737" font-size="14" fill="#fff" text-anchor="middle">Kembali khusus tamu.</text></g></g>
<g id="e-masks"><rect x="0" y="0" width="1000" height="28" rx="0" fill="#eef1f5"/><rect x="0" y="872" width="1000" height="900" rx="0" fill="#eef1f5"/></g>

</g></g>
<circle id="r0" cx="576.5" cy="498.5" r="16" fill="rgba(184,70,13,.18)" stroke="#b8460d" stroke-width="2.5"/><circle id="r1" cx="485.6" cy="375.1" r="16" fill="rgba(184,70,13,.18)" stroke="#b8460d" stroke-width="2.5"/><circle id="r3" cx="480" cy="209.9" r="16" fill="rgba(184,70,13,.18)" stroke="#b8460d" stroke-width="2.5"/><circle id="r4" cx="480" cy="209.9" r="16" fill="rgba(184,70,13,.18)" stroke="#b8460d" stroke-width="2.5"/>
<g id="cur"><path d="M0 0 L0 20 L5.5 15 L9.5 24 L13 22.5 L9 13.8 L16.5 13.8 Z" fill="#111" stroke="#fff" stroke-width="1.6" stroke-linejoin="round"/></g>
<rect x="0" y="536" width="960" height="64" rx="0" fill="#2b1a07"/><rect x="0" y="536" width="960" height="3" fill="rgba(255,255,255,.18)"/><rect id="prog" x="0" y="536" width="960" height="3" fill="#b8460d"/>
<g id="n0"><circle cx="32" cy="568" r="15" fill="#b8460d"/><text x="32" y="573" font-size="14" font-weight="700" fill="#ffffff" text-anchor="middle">1</text></g><g id="n1"><circle cx="32" cy="568" r="15" fill="#b8460d"/><text x="32" y="573" font-size="14" font-weight="700" fill="#ffffff" text-anchor="middle">2</text></g><g id="n2"><circle cx="32" cy="568" r="15" fill="#b8460d"/><text x="32" y="573" font-size="14" font-weight="700" fill="#ffffff" text-anchor="middle">3</text></g><g id="n3"><circle cx="32" cy="568" r="15" fill="#b8460d"/><text x="32" y="573" font-size="14" font-weight="700" fill="#ffffff" text-anchor="middle">4</text></g><g id="n4"><circle cx="32" cy="568" r="15" fill="#b8460d"/><text x="32" y="573" font-size="14" font-weight="700" fill="#ffffff" text-anchor="middle">5</text></g><g id="c0"><text x="64" y="574" font-size="16" font-weight="500" fill="#ffffff">Di HP, ketuk lingkaran inisial di ujung kanan tab bawah.</text></g><g id="c1"><text x="64" y="574" font-size="16" font-weight="500" fill="#ffffff">Menu akun terbuka. Pilih Pengaturan undangan.</text></g><g id="c2"><text x="64" y="574" font-size="16" font-weight="500" fill="#ffffff">Bagian Undangan: buka undangan sebagai tamu, atau pindah ke Kirim.</text></g><g id="c3"><text x="64" y="574" font-size="16" font-weight="500" fill="#ffffff">Ketuk Buka untuk semua: undangan khusus terbuka tanpa tautan tamu.</text></g><g id="c4"><text x="64" y="574" font-size="16" font-weight="500" fill="#ffffff">Ketuk lagi untuk kembali khusus tamu. Status kembali Mati.</text></g>
</svg>
